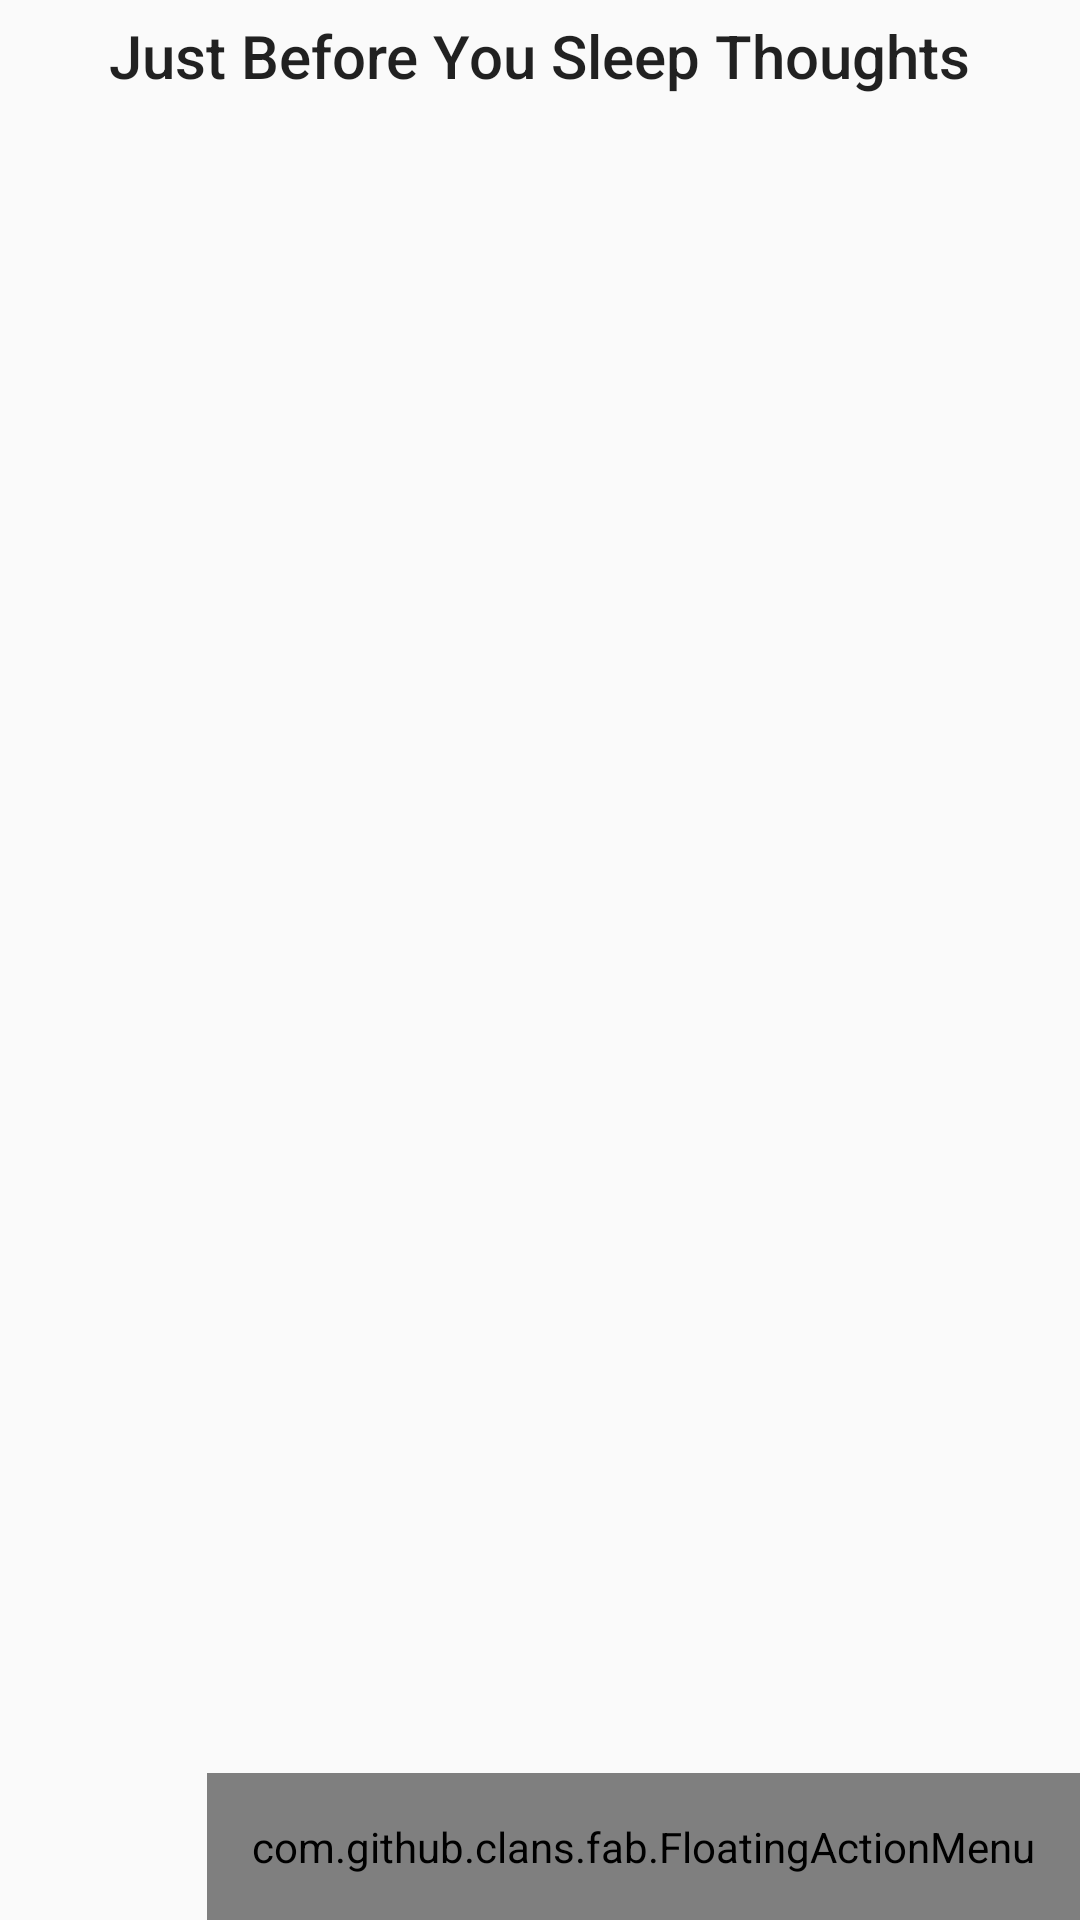

The Android layout XML behind this screen, and the referenced resources:
<!-- AndroidManifest.xml: application theme AppTheme -->
<!-- res/layout/activity_main.xml -->
<?xml version="1.0" encoding="utf-8"?>
<RelativeLayout xmlns:android="http://schemas.android.com/apk/res/android"
    xmlns:tools="http://schemas.android.com/tools"
    android:layout_width="match_parent"
    android:layout_height="match_parent"
    xmlns:app="http://schemas.android.com/apk/res-auto"
    tools:context=".MainActivity">
<androidx.core.widget.NestedScrollView
    android:descendantFocusability="blocksDescendants"
    android:layout_width="match_parent"
    android:layout_height="match_parent">
    <RelativeLayout
        android:descendantFocusability="blocksDescendants"
        android:layout_width="match_parent"
        android:layout_height="match_parent">

        <TextView
            android:id="@+id/title"
            android:layout_width="wrap_content"
            android:layout_height="wrap_content"
            android:layout_alignParentTop="true"
            android:layout_centerHorizontal="true"
            android:layout_margin="@dimen/dimen_5dp"
            android:elevation="@dimen/dimen_2dp"
            android:gravity="center_horizontal"
            android:text="Just Before You Sleep Thoughts"
            android:textAlignment="gravity"
            android:textAppearance="@style/TextAppearance.AppCompat.Title" />

        <androidx.recyclerview.widget.RecyclerView
            android:descendantFocusability="blocksDescendants"
            android:id="@+id/list_rv"
            android:layout_width="match_parent"
            android:layout_height="wrap_content"
            android:layout_below="@id/title"
            android:padding="@dimen/dimen_5dp" />
    </RelativeLayout>
</androidx.core.widget.NestedScrollView>
    <com.github.clans.fab.FloatingActionMenu
        android:padding="15dp"
        android:id="@+id/home_fab_menu"
        android:layout_width="wrap_content"
        android:layout_height="wrap_content"
        android:layout_alignParentEnd="true"
        android:layout_alignParentRight="true"
        android:layout_alignParentBottom="true"
        app:menu_colorPressed="@color/colorPrimary"
        app:menu_labels_colorNormal="@color/colorAccent">

        <com.github.clans.fab.FloatingActionButton
            android:id="@+id/fab_share"
            android:layout_width="wrap_content"
            android:layout_height="wrap_content"
            android:src="@drawable/ic_image_black_24dp"
            app:fab_colorNormal="#FFE049"
            app:fab_label="Share"
            app:fab_size="mini" />


    </com.github.clans.fab.FloatingActionMenu>
</RelativeLayout>
<!-- resources referenced by this layout -->
<resources>
  <color name="colorAccent">#03DAC5</color>
  <color name="colorPrimary">#6200EE</color>
  <dimen name="dimen_2dp">2dp</dimen>
  <dimen name="dimen_5dp">5dp</dimen>
  <style name="AppTheme" parent="Theme.AppCompat.Light.DarkActionBar">
          
          <item name="colorPrimary">#2196F3</item>
          <item name="colorPrimaryDark">#1D95F4</item>
          <item name="colorAccent">@color/colorAccent</item>
      </style>
</resources>
